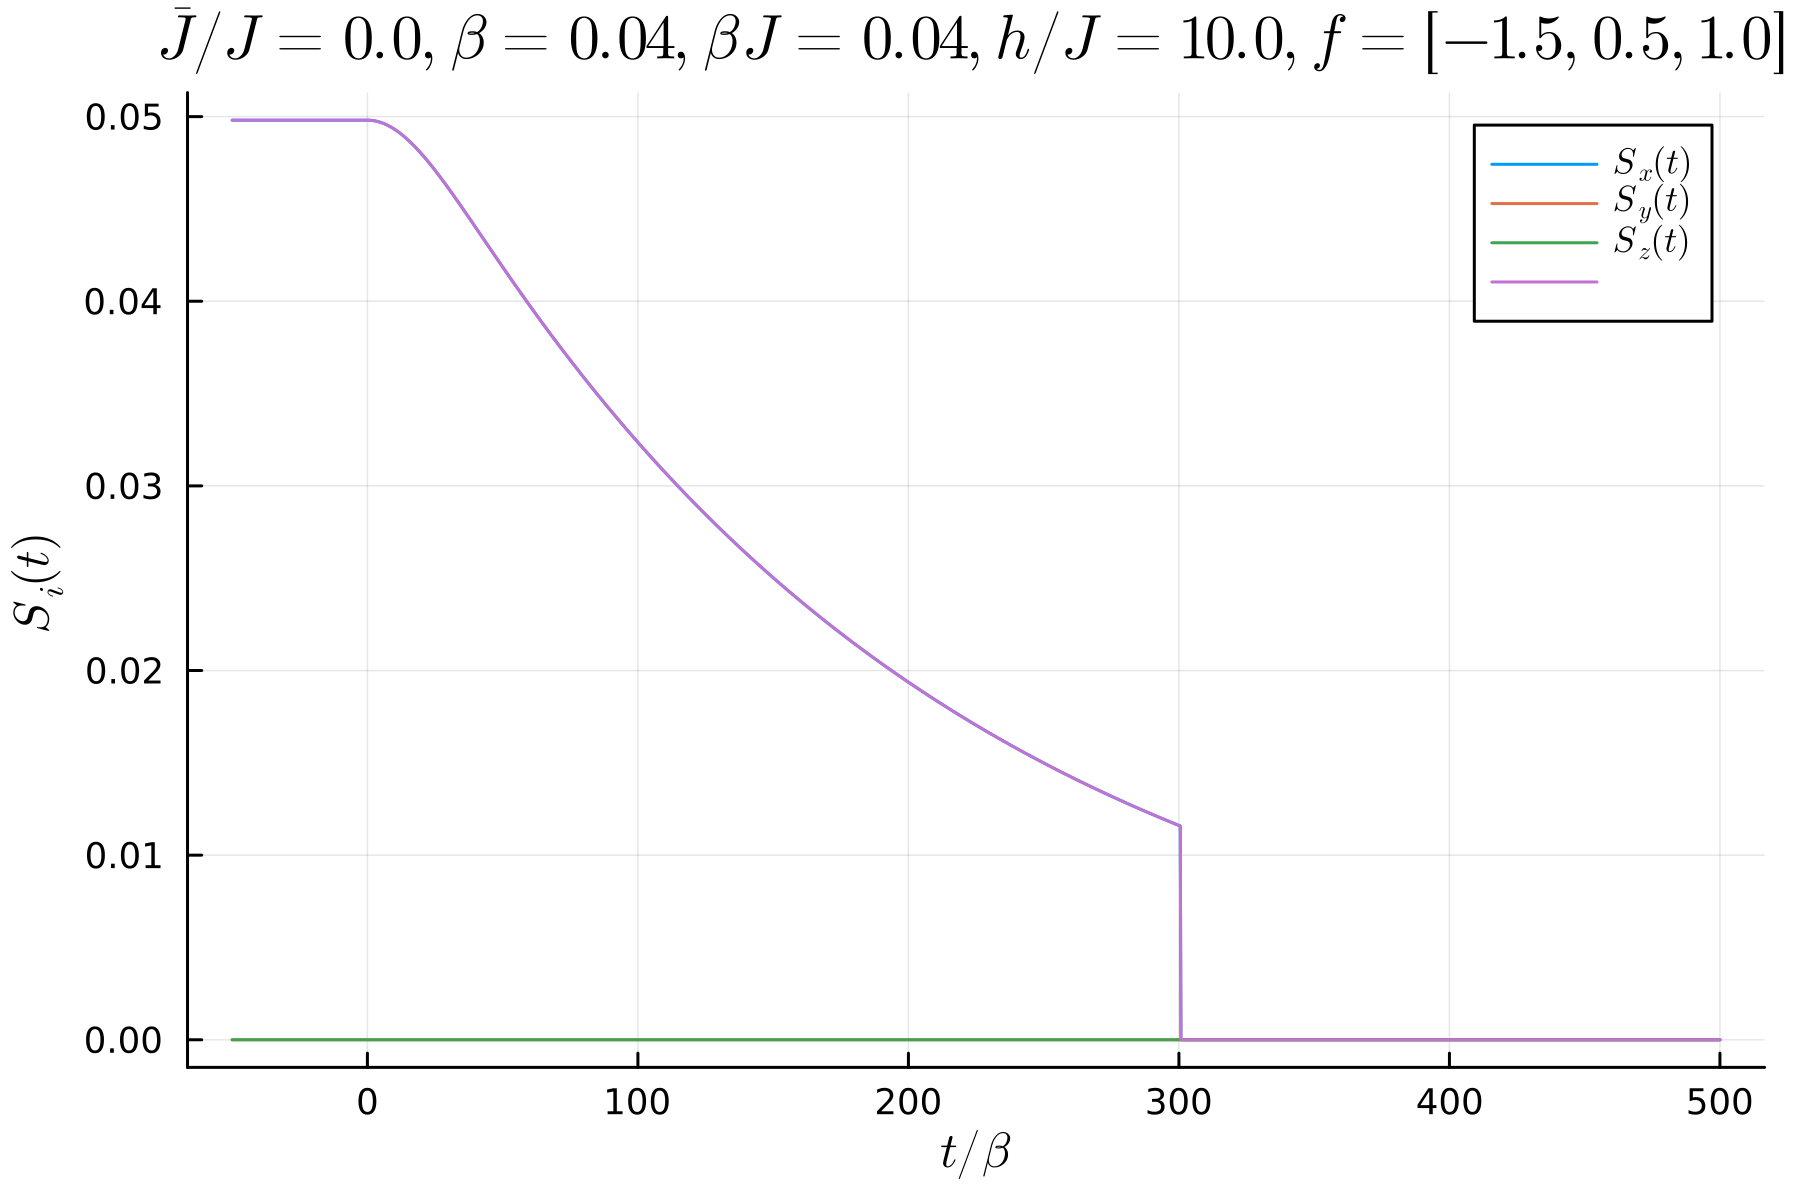

Data behind this chart, as committed beside it:
-50.0, 0.049805635214608394, -3.162890508219012e-20, 0.0, 0.049805635214608394
-49.75, 0.04981, -3.162890508219012e-20, 0.0, 0.04981
-49.5, 0.04981, -3.162890508219012e-20, 0.0, 0.04981
-49.25, 0.04981, -3.162890508219012e-20, 0.0, 0.04981
-49.0, 0.04981, -3.162890508219012e-20, 0.0, 0.04981
-48.75, 0.04981, -3.162890508219012e-20, 0.0, 0.04981
-48.5, 0.04981, -3.162890508219012e-20, 0.0, 0.04981
-48.25, 0.04981, -3.162890508219012e-20, 0.0, 0.04981
-48.0, 0.04981, -3.162890508219012e-20, 0.0, 0.04981
-47.75, 0.04981, -3.162890508219012e-20, 0.0, 0.04981
-47.5, 0.04981, -3.162890508219012e-20, 0.0, 0.04981
-47.25, 0.04981, -3.162890508219012e-20, 0.0, 0.04981
-47.0, 0.04981, -3.162890508219012e-20, 0.0, 0.04981
-46.75, 0.04981, -3.162890508219012e-20, 0.0, 0.04981
-46.5, 0.04981, -3.162890508219012e-20, 0.0, 0.04981
-46.25, 0.04981, -3.162890508219012e-20, 0.0, 0.04981
-46.0, 0.04981, -3.162890508219012e-20, 0.0, 0.04981
-45.75, 0.04981, -3.162890508219012e-20, 0.0, 0.04981
-45.5, 0.04981, -3.162890508219012e-20, 0.0, 0.04981
-45.25, 0.04981, -3.162890508219012e-20, 0.0, 0.04981
-45.0, 0.04981, -3.162890508219012e-20, 0.0, 0.04981
-44.75, 0.04981, -3.162890508219012e-20, 0.0, 0.04981
-44.5, 0.04981, -3.162890508219012e-20, 0.0, 0.04981
-44.25, 0.04981, -3.162890508219012e-20, 0.0, 0.04981
-44.0, 0.04981, -3.162890508219012e-20, 0.0, 0.04981
-43.75, 0.04981, -3.162890508219012e-20, 0.0, 0.04981
-43.5, 0.04981, -3.162890508219012e-20, 0.0, 0.04981
-43.25, 0.04981, -3.162890508219012e-20, 0.0, 0.04981
-43.0, 0.04981, -3.162890508219012e-20, 0.0, 0.04981
-42.75, 0.04981, -3.162890508219012e-20, 0.0, 0.04981
-42.5, 0.04981, -3.162890508219012e-20, 0.0, 0.04981
-42.25, 0.04981, -3.162890508219012e-20, 0.0, 0.04981
-42.0, 0.04981, -3.162890508219012e-20, 0.0, 0.04981
-41.75, 0.04981, -3.162890508219012e-20, 0.0, 0.04981
-41.5, 0.04981, -3.162890508219012e-20, 0.0, 0.04981
-41.25, 0.04981, -3.162890508219012e-20, 0.0, 0.04981
-41.0, 0.04981, -3.162890508219012e-20, 0.0, 0.04981
-40.75, 0.04981, -3.162890508219012e-20, 0.0, 0.04981
-40.5, 0.04981, -3.162890508219012e-20, 0.0, 0.04981
-40.25, 0.04981, -3.162890508219012e-20, 0.0, 0.04981
-40.0, 0.04981, -3.162890508219012e-20, 0.0, 0.04981
-39.75, 0.04981, -3.162890508219012e-20, 0.0, 0.04981
-39.5, 0.04981, -3.162890508219012e-20, 0.0, 0.04981
-39.25, 0.04981, -3.162890508219012e-20, 0.0, 0.04981
-39.0, 0.04981, -3.162890508219012e-20, 0.0, 0.04981
-38.75, 0.04981, -3.162890508219012e-20, 0.0, 0.04981
-38.5, 0.04981, -3.162890508219012e-20, 0.0, 0.04981
-38.25, 0.04981, -3.162890508219012e-20, 0.0, 0.04981
-38.0, 0.04981, -3.162890508219012e-20, 0.0, 0.04981
-37.75, 0.04981, -3.162890508219012e-20, 0.0, 0.04981
-37.5, 0.04981, -3.162890508219012e-20, 0.0, 0.04981
-37.25, 0.04981, -3.162890508219012e-20, 0.0, 0.04981
-37.0, 0.04981, -3.162890508219012e-20, 0.0, 0.04981
-36.75, 0.04981, -3.162890508219012e-20, 0.0, 0.04981
-36.5, 0.04981, -3.162890508219012e-20, 0.0, 0.04981
-36.25, 0.04981, -3.162890508219012e-20, 0.0, 0.04981
-36.0, 0.04981, -3.162890508219012e-20, 0.0, 0.04981
-35.75, 0.04981, -3.162890508219012e-20, 0.0, 0.04981
-35.5, 0.04981, -3.162890508219012e-20, 0.0, 0.04981
-35.25, 0.04981, -3.162890508219012e-20, 0.0, 0.04981
-35.0, 0.04981, -3.162890508219012e-20, 0.0, 0.04981
... 2,140 more rows
